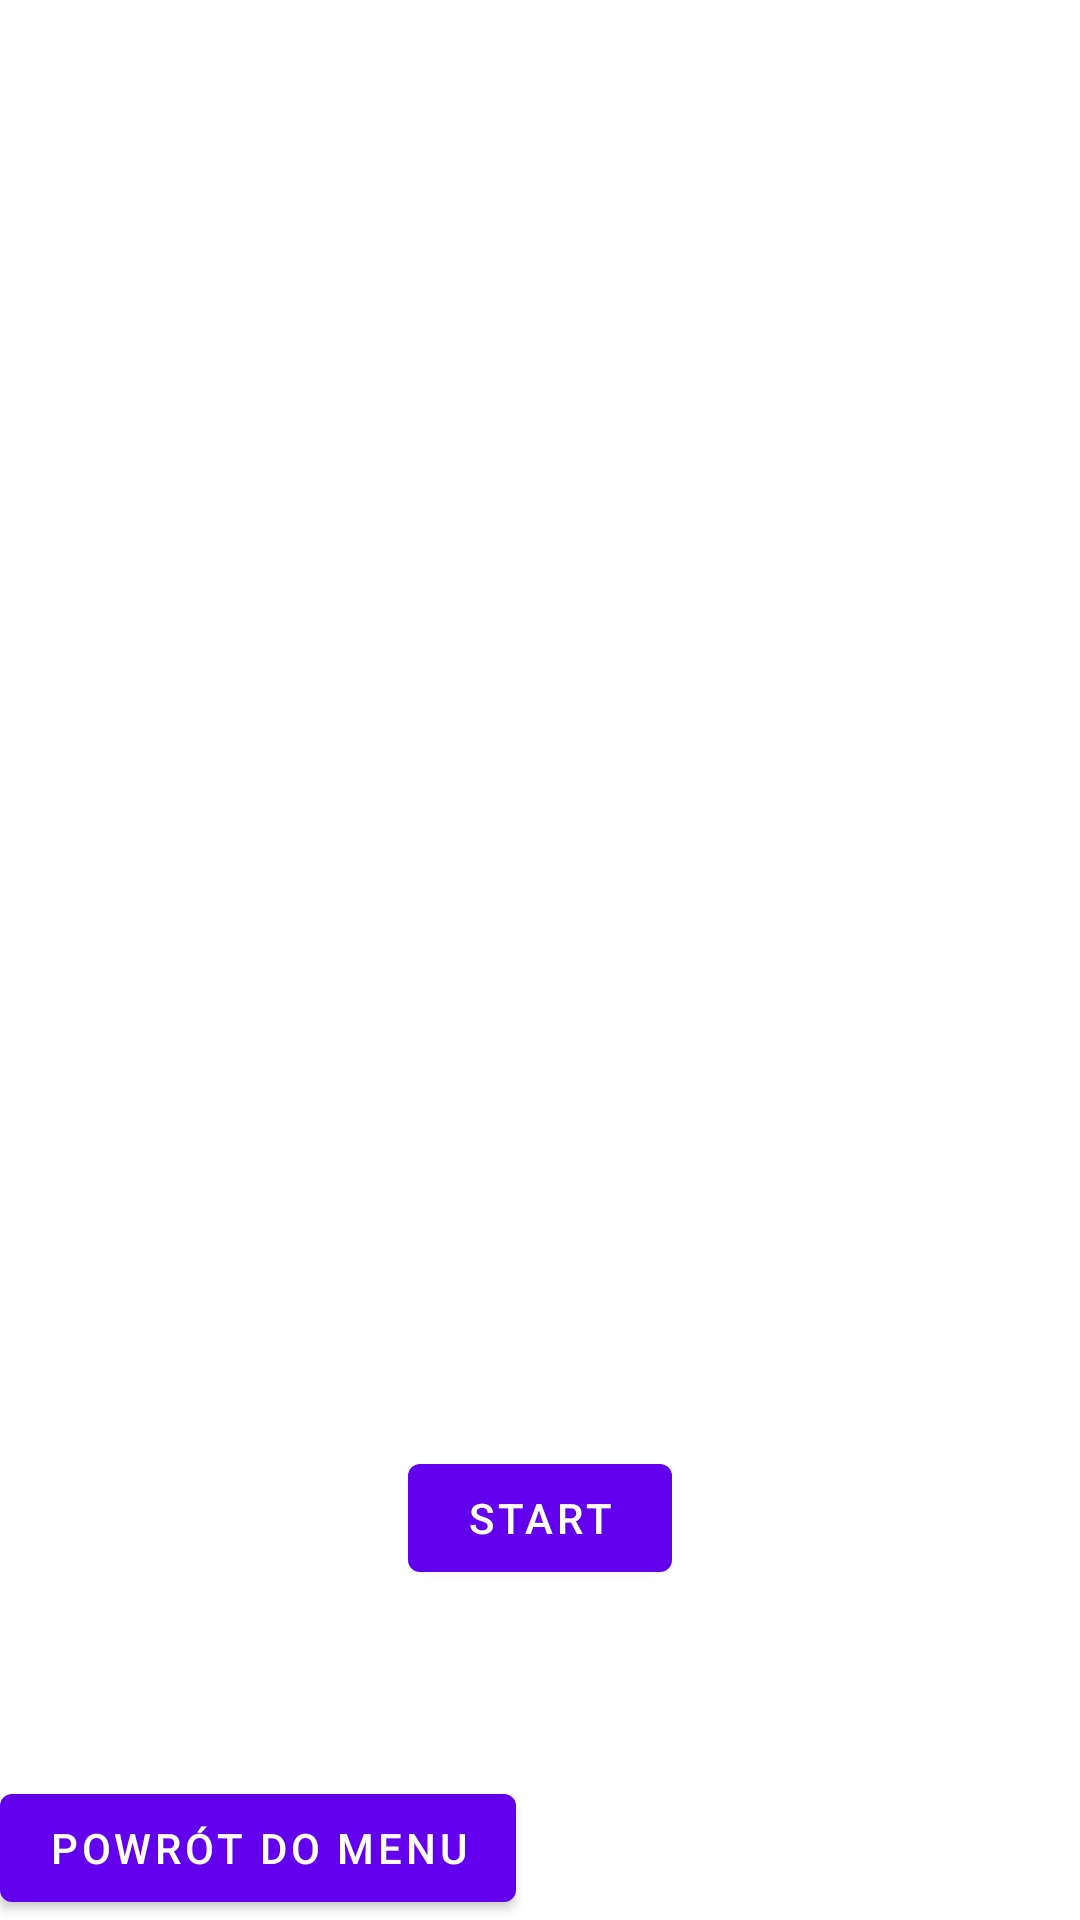

Android layout source for this screen:
<!-- AndroidManifest.xml: activity theme Theme.EgzaminProjekt.NoActionBar -->
<!-- res/layout/activity_quiz.xml -->
<?xml version="1.0" encoding="utf-8"?>
<RelativeLayout xmlns:android="http://schemas.android.com/apk/res/android"
    xmlns:app="http://schemas.android.com/apk/res-auto"
    xmlns:tools="http://schemas.android.com/tools"
    android:layout_width="match_parent"
    android:layout_height="match_parent"
    tools:context="mstopyra.egzamin.QuizActivity">

    <Button
        android:id="@+id/ButtonBackToMenu"
        android:layout_width="wrap_content"
        android:layout_height="wrap_content"
        android:layout_alignParentBottom="true"
        android:layout_marginBottom="0dp"
        android:onClick="onClick"
        android:text="Powrót do Menu" />

    <TextView
        android:id="@+id/question"
        android:layout_width="match_parent"
        android:layout_height="wrap_content"
        android:layout_marginTop="20dp"
        android:text=""
        android:textSize="20sp"
        android:textStyle="bold" />
    <RadioGroup
        android:layout_width="match_parent"
        android:layout_height="wrap_content"
        android:layout_marginTop="80dp"
        android:layout_below="@+id/question"
        android:layout_alignParentLeft="true"
        android:layout_alignParentStart="true"
        android:id="@+id/optionGroup"
        android:visibility="invisible">
        <RadioButton
            android:id="@+id/option1"
            android:layout_width="wrap_content"
            android:layout_height="wrap_content"
            android:layout_below="@+id/question"
            android:layout_marginLeft="20dp"
            android:text="" />
        <RadioButton
            android:id="@+id/option2"
            android:layout_width="wrap_content"
            android:layout_height="wrap_content"
            android:layout_below="@+id/option1"
            android:layout_marginLeft="20dp"
            android:text="" />
        <RadioButton
            android:id="@+id/option3"
            android:layout_width="wrap_content"
            android:layout_height="wrap_content"
            android:layout_alignStart="@+id/option1"
            android:layout_alignLeft="@+id/option1"
            android:layout_marginLeft="20dp"
            android:text="" />
        <RadioButton
            android:id="@+id/option4"
            android:layout_width="wrap_content"
            android:layout_height="wrap_content"
            android:layout_alignStart="@+id/option2"
            android:layout_alignLeft="@+id/option2"
            android:layout_marginLeft="20dp"
            android:text="" />
        <RadioButton
            android:id="@+id/option5"
            android:layout_width="wrap_content"
            android:layout_height="wrap_content"
            android:layout_alignStart="@+id/option2"
            android:layout_alignLeft="@+id/option2"
            android:layout_marginLeft="20dp"
            android:text="" />
        <RadioButton
            android:id="@+id/option6"
            android:layout_width="wrap_content"
            android:layout_height="wrap_content"
            android:layout_alignStart="@+id/option2"
            android:layout_alignLeft="@+id/option2"
            android:layout_marginLeft="20dp"
            android:text="" />
    </RadioGroup>
    <TextView
        android:id="@+id/response"
        android:layout_width="match_parent"
        android:layout_height="wrap_content"
        android:textSize="20sp"
        android:layout_below="@+id/optionGroup"
        android:layout_alignParentLeft="true"
        android:layout_alignParentStart="true"
        android:layout_marginTop="20dp" />
    <Button
        android:id="@+id/next"
        android:onClick="quiz"
        android:layout_width="wrap_content"
        android:layout_height="wrap_content"
        android:layout_marginTop="20dp"
        android:text="Start"
        android:layout_below="@+id/response"
        android:layout_centerHorizontal="true" />
    <TextView
        android:id="@+id/score"
        android:layout_width="match_parent"
        android:layout_height="wrap_content"
        android:textSize="20sp"
        android:textStyle="bold"
        android:layout_marginTop="20dp"
        android:layout_below="@+id/next"
        android:layout_alignParentLeft="true"
        android:layout_alignParentStart="true" />
</RelativeLayout>
<!-- resources referenced by this layout -->
<resources>
  <style name="Theme.EgzaminProjekt.NoActionBar">
          <item name="windowActionBar">false</item>
          <item name="windowNoTitle">true</item>
      </style>
</resources>
